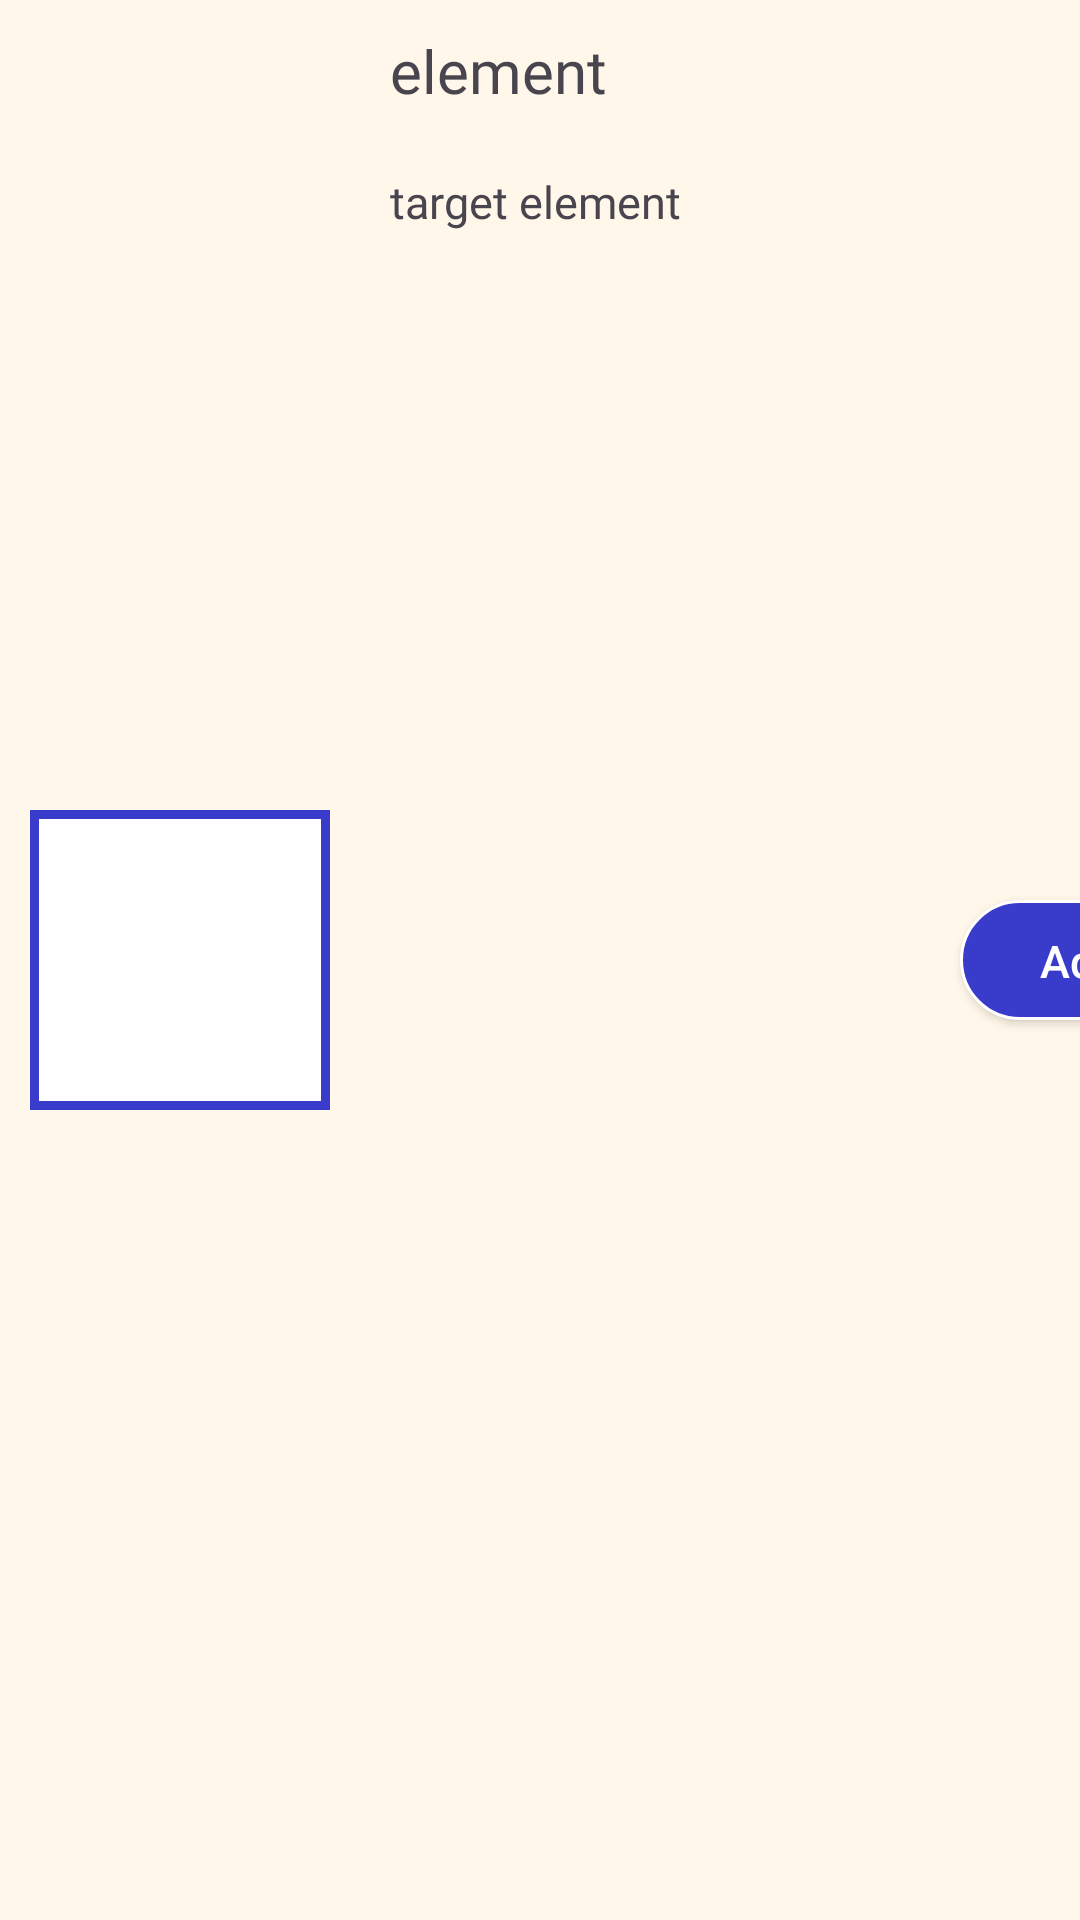

Produce the Android XML layout that renders to this screen, including the resource entries it uses.
<!-- AndroidManifest.xml: application theme Theme.ImpactFIIT -->
<!-- res/layout/add_routine_row.xml -->
<androidx.appcompat.widget.LinearLayoutCompat xmlns:android="http://schemas.android.com/apk/res/android"
    android:layout_width="match_parent"
    android:layout_height="125dp"
    xmlns:tools="http://schemas.android.com/tools"
    android:orientation="vertical"
    android:gravity="center"
    android:background="@color/bgSecondary">


    <TableRow
        android:layout_height="match_parent"
        android:layout_width="match_parent"
        android:gravity="center_vertical">

        <ImageView
            android:id="@+id/exerciseGif"
            android:layout_width="100dp"
            android:layout_height="100dp"
            android:layout_margin="10dp"
            tools:srcCompat="@tools:sample/avatars"
            android:background="@drawable/image_border"/>


        <TableLayout
            android:layout_height="match_parent"
            android:layout_width="200dp"
            >

            <TextView
                android:id="@+id/textView"
                android:layout_width="match_parent"
                android:layout_height="wrap_content"
                android:padding="10dp"
                android:text="element"
                android:fontFamily="@font/futura"
                android:textSize="20sp"/>

            <TextView
                android:id="@+id/textViewTwo"
                android:layout_width="match_parent"
                android:layout_height="wrap_content"
                android:padding="10dp"
                android:gravity="center_vertical"
                android:text="target element"
                android:fontFamily="@font/futura"
                android:textSize="15sp"/>

        </TableLayout>

        <androidx.appcompat.widget.AppCompatButton
            android:id="@+id/btnAdd"
            android:layout_width="80dp"
            android:layout_height="40dp"
            android:text="Add"
            android:background="@drawable/blue_button"
            android:textColor="#FFFFFF"
            android:textSize="15sp"
            android:textAllCaps="false" />

    </TableRow>

</androidx.appcompat.widget.LinearLayoutCompat>
<!-- resources referenced by this layout -->
<resources>
  <color name="bgSecondary">#FFF7E9</color>
  <!-- drawable blue_button (drawable) -->
  <?xml version="1.0" encoding="UTF-8"?>
  <selector xmlns:android="http://schemas.android.com/apk/res/android">
      <item android:state_pressed="true" >
          <shape>
              <solid
                  android:color="#FF7344" />
              <stroke
                  android:width="1dp"
                  android:color="#FFFFFF" />
              <corners
                  android:radius="30dp" />
              <padding
                  android:left="10dp"
                  android:top="10dp"
                  android:right="10dp"
                  android:bottom="10dp" />
          </shape>
      </item>
      <item>
          <shape>
              <solid
                  android:color="@color/bgPrimary" />
              <stroke
                  android:width="1dp"
                  android:color="#FFFFFF" />
              <corners
                  android:radius="30dp" />
              <padding
                  android:left="10dp"
                  android:top="10dp"
                  android:right="10dp"
                  android:bottom="10dp" />
          </shape>
      </item>
  </selector>
  <!-- drawable image_border (drawable) -->
  <?xml version="1.0" encoding="UTF-8"?>
  <shape xmlns:android="http://schemas.android.com/apk/res/android">
      <solid android:color="#FFFFFF" />
      <stroke android:width="3dp" android:color="@color/bgPrimary" />
      <padding android:left="3dp" android:top="3dp" android:right="3dp"
          android:bottom="3dp" />
  </shape>
  <style name="Theme.ImpactFIIT" parent="Base.Theme.ImpactFIIT" />
  <color name="bgPrimary">#393CCB</color>
  <style name="Base.Theme.ImpactFIIT" parent="Theme.Material3.DayNight.NoActionBar">
          
          
      </style>
</resources>
